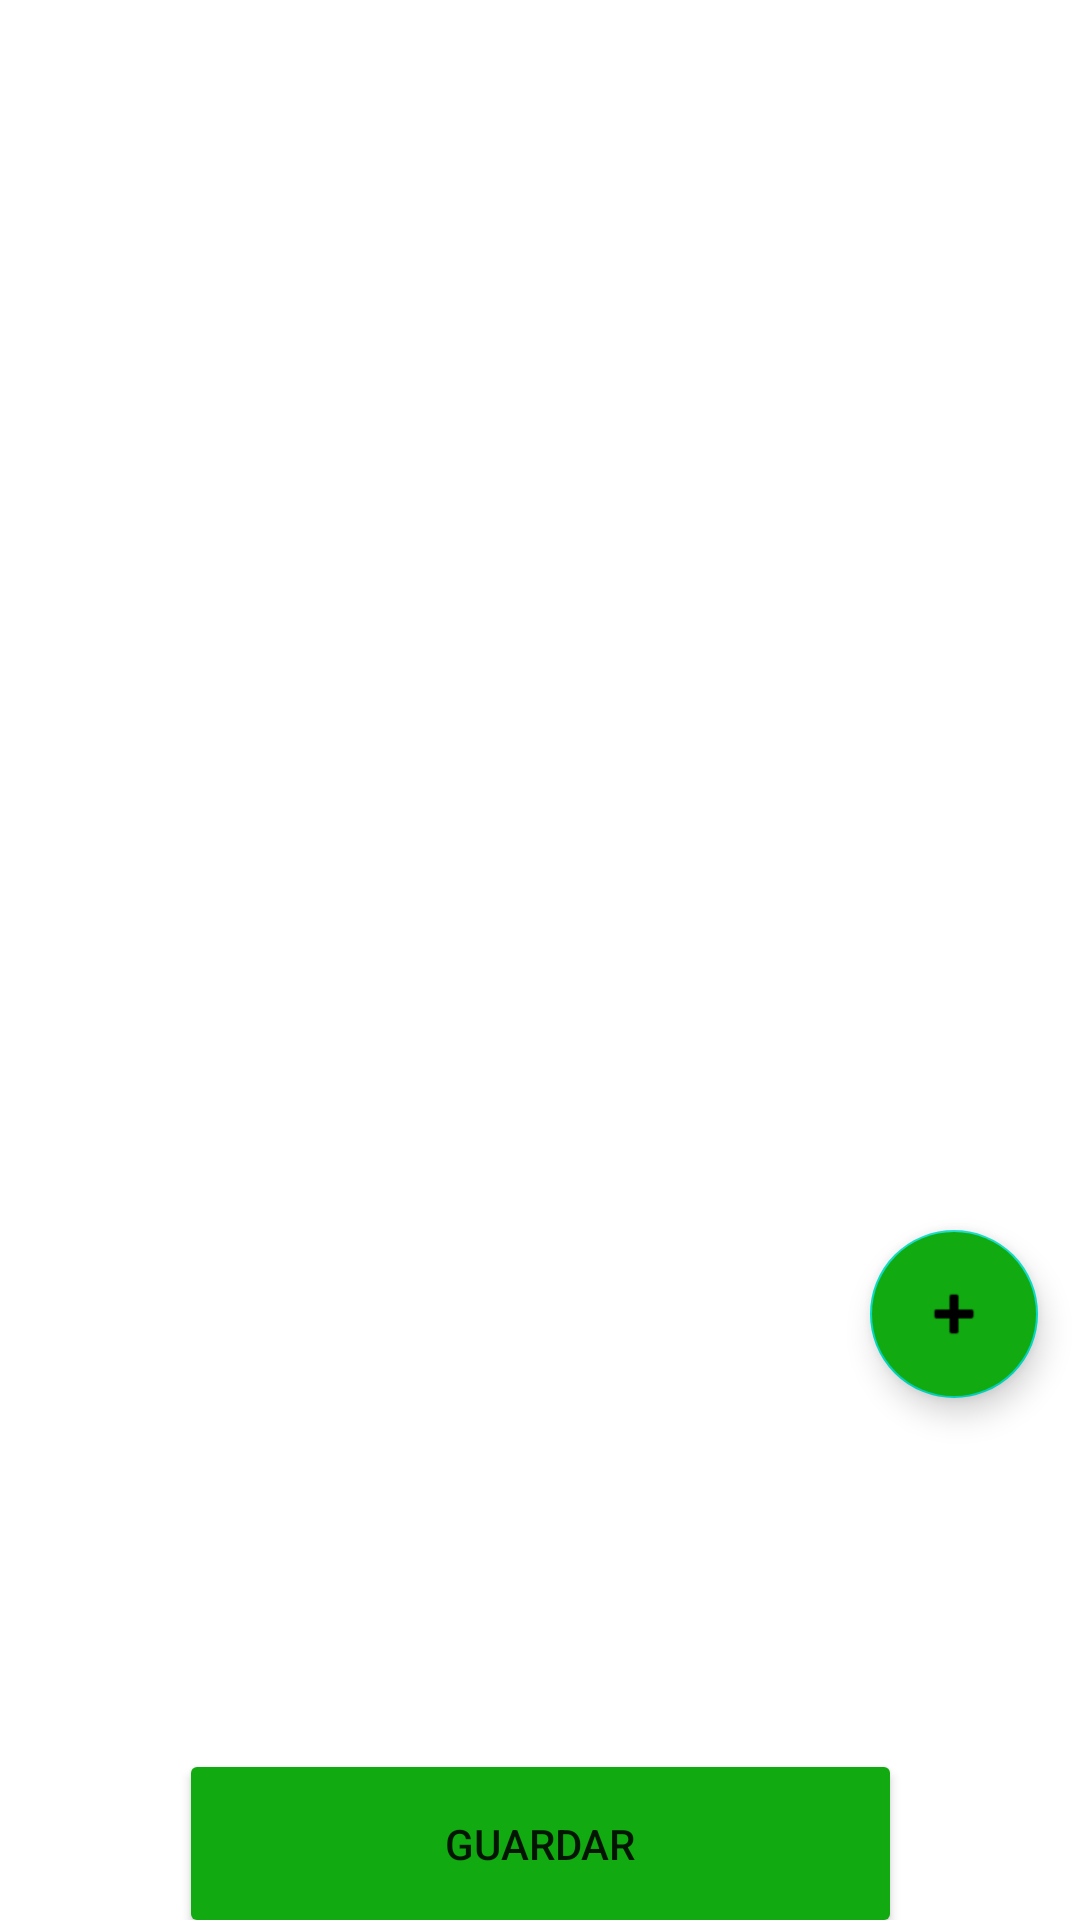

Layout XML and referenced resources for this Android screen:
<!-- AndroidManifest.xml: application theme Theme.PedidosApp -->
<!-- res/layout/activity_edit_article.xml -->
<?xml version="1.0" encoding="utf-8"?>
<androidx.constraintlayout.widget.ConstraintLayout xmlns:android="http://schemas.android.com/apk/res/android"
    xmlns:app="http://schemas.android.com/apk/res-auto"
    xmlns:tools="http://schemas.android.com/tools"
    android:layout_width="match_parent"
    android:layout_height="match_parent"
    tools:context=".pedidosLogic.articles.AddArticle">


    <androidx.recyclerview.widget.RecyclerView
        android:id="@+id/editArticleList"
        android:layout_width="match_parent"
        android:layout_height="584dp"
        app:layout_constraintBottom_toBottomOf="parent"
        app:layout_constraintEnd_toEndOf="parent"
        app:layout_constraintStart_toStartOf="parent"
        app:layout_constraintTop_toTopOf="parent"
        app:layout_constraintVertical_bias="0.0" />

    <Button
        android:id="@+id/pedidoEditArticlesConfirm"
        android:layout_width="241dp"
        android:layout_height="63dp"
        android:backgroundTint="@color/green"
        android:text="Guardar"
        app:layout_constraintBottom_toBottomOf="parent"
        app:layout_constraintEnd_toEndOf="parent"
        app:layout_constraintStart_toStartOf="parent"
        app:layout_constraintTop_toBottomOf="@+id/editArticleList"
        app:layout_constraintVertical_bias="0.186" />

    <com.google.android.material.floatingactionbutton.FloatingActionButton
        android:id="@+id/editAddArticle"
        android:layout_width="wrap_content"
        android:layout_height="wrap_content"
        android:backgroundTint="@color/green"
        android:clickable="true"
        app:layout_constraintBottom_toBottomOf="parent"
        app:layout_constraintEnd_toEndOf="parent"
        app:layout_constraintHorizontal_bias="0.954"
        app:layout_constraintStart_toStartOf="parent"
        app:layout_constraintTop_toTopOf="parent"
        app:layout_constraintVertical_bias="0.702"
        app:srcCompat="@android:drawable/ic_input_add" />

</androidx.constraintlayout.widget.ConstraintLayout>
<!-- resources referenced by this layout -->
<resources>
  <color name="green">#11AA11</color>
  <style name="Theme.PedidosApp" parent="Theme.MaterialComponents.DayNight.DarkActionBar">
          
          <item name="colorPrimary">@color/purple_500</item>
          <item name="colorPrimaryVariant">@color/purple_700</item>
          <item name="colorOnPrimary">@color/white</item>
          
          <item name="colorSecondary">@color/teal_200</item>
          <item name="colorSecondaryVariant">@color/teal_700</item>
          <item name="colorOnSecondary">@color/black</item>
          
          <item name="android:statusBarColor">?attr/colorPrimaryVariant</item>
          
      </style>
  <color name="purple_500">#FF6200EE</color>
  <color name="purple_700">#FF3700B3</color>
  <color name="white">#FFFFFFFF</color>
  <color name="teal_200">#FF03DAC5</color>
  <color name="teal_700">#FF018786</color>
  <color name="black">#FF000000</color>
</resources>
